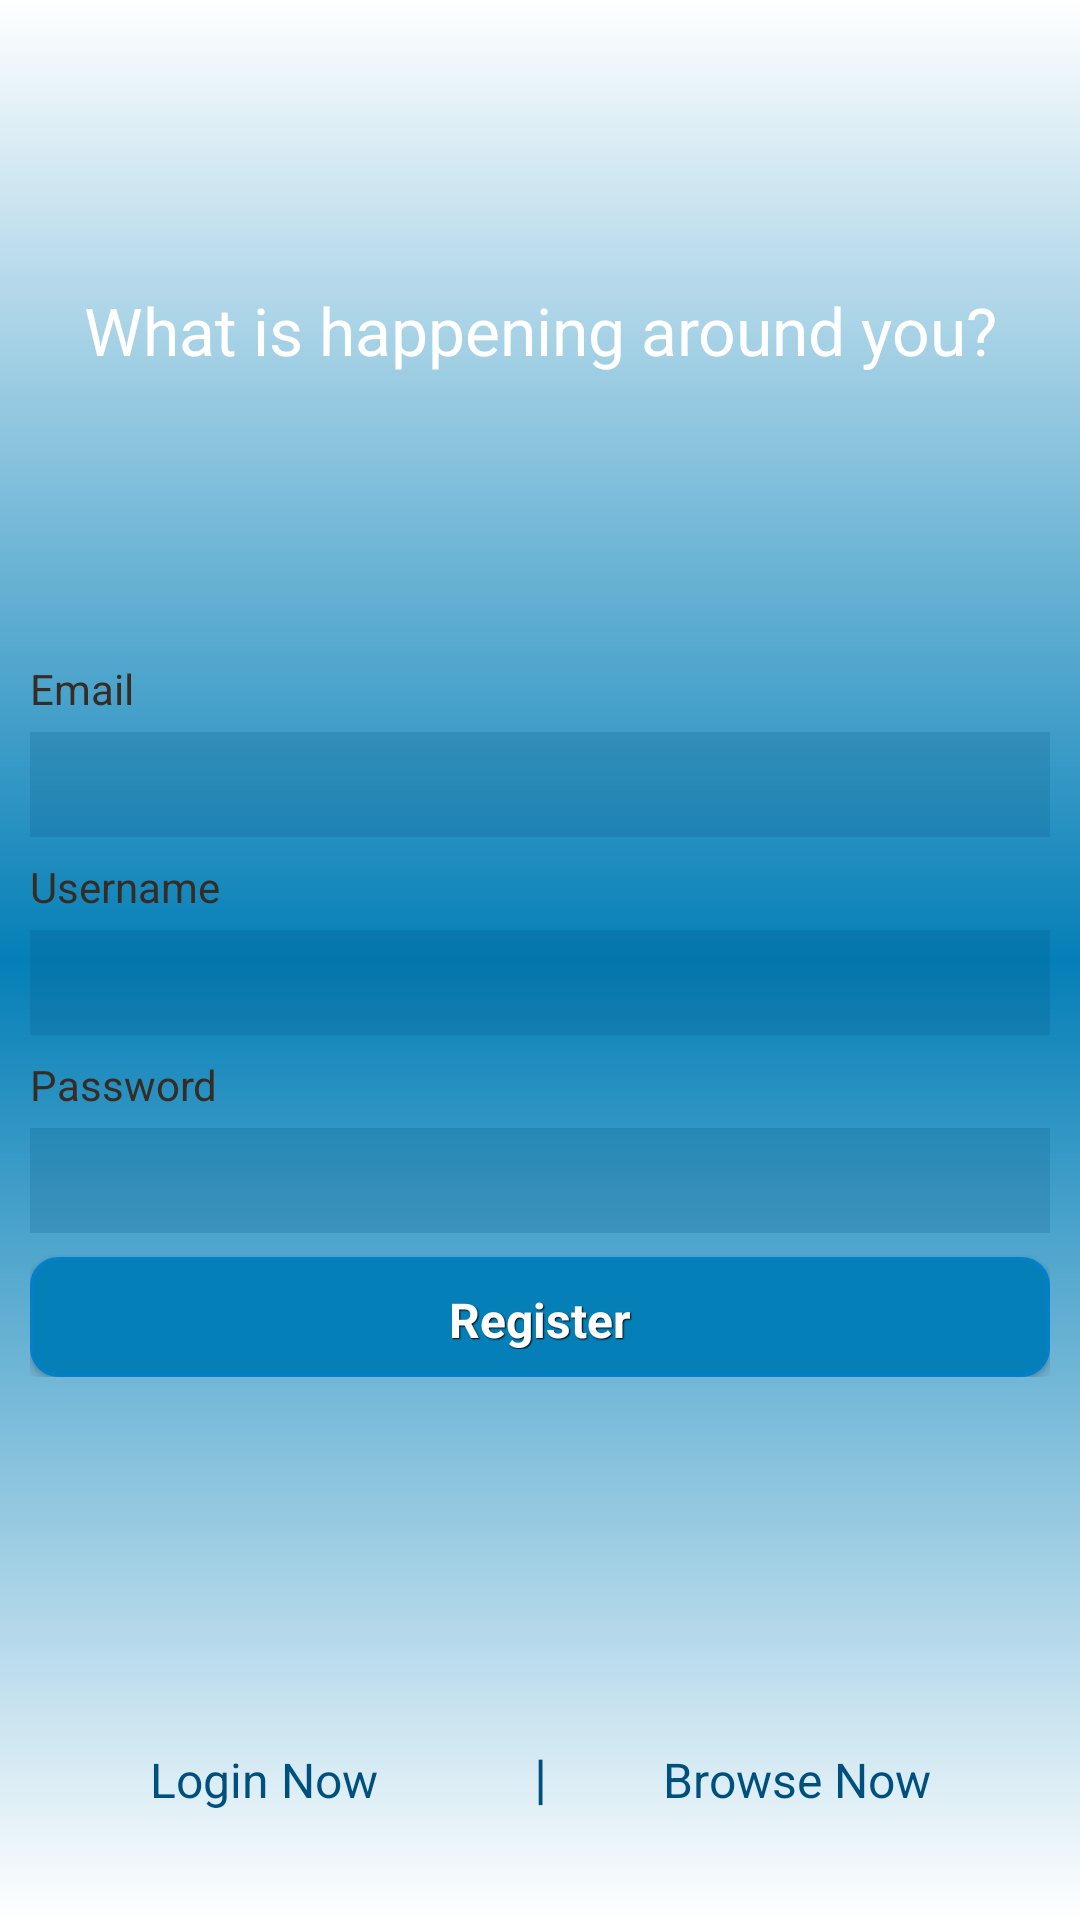

Write the Android layout XML for this screen, with the resource values it uses.
<!-- AndroidManifest.xml: application theme AppTheme -->
<!-- res/layout/activity_register.xml -->
<?xml version="1.0" encoding="utf-8"?>
<ScrollView
  xmlns:android="http://schemas.android.com/apk/res/android"
  android:layout_width="fill_parent"
  android:layout_height="fill_parent" 
  android:background="@drawable/bg_repeat"
  android:fillViewport="true">
  <RelativeLayout
        android:layout_width="fill_parent"
        android:layout_height="wrap_content"   
        android:background="@drawable/header_gradient" >
        
        <LinearLayout
            android:id="@+id/header"
            android:orientation="vertical"
            android:layout_width="fill_parent"
            android:layout_height="210dip"            
            android:gravity="center_vertical"
            android:paddingBottom="10dip"
            android:paddingTop="20dip" >
                               
                <TextView android:id="@+id/motto"
                	android:layout_width="fill_parent"
                	android:layout_height="wrap_content"
                	android:layout_marginTop="20dip"
                	android:layout_marginBottom="20dip"
                	android:text="@string/motto"
                	android:gravity="center"
                	android:textSize="22sp"
                	android:textColor="#ffffff" 
                	android:drawableTop="@drawable/logo" android:padding="10dp"
                	/>                
                
        </LinearLayout>
        
        
        <LinearLayout android:id="@+id/footer"
            	android:orientation="horizontal"
                android:layout_width="fill_parent"
                android:layout_height="80dip"
                android:gravity="center_horizontal"         
                android:layout_alignParentBottom="true">
            
          	<TextView android:id="@+id/loginnow"
                android:layout_width="100sp"
                android:layout_height="wrap_content"
                android:layout_marginTop="20dip"
                android:layout_marginBottom="20dip"
                android:text="@string/login_now"
                android:gravity="left"
                android:textSize="16sp"
                android:textColor="#00507d"/>
          	
          	
          	
          	<TextView android:id="@+id/separator"
                android:layout_width="60sp"
                android:layout_height="wrap_content"
                android:layout_marginTop="20dip"
                android:layout_marginBottom="20dip"
                android:text="@string/separator"
                android:gravity="center"               
                android:textSize="18sp"
                android:textColor="#00507d"/>
          	
          	
            
            
          	<TextView android:id="@+id/browsenow"
                android:layout_width="100sp"
                android:layout_height="wrap_content"
                android:layout_marginTop="20dip"
                android:layout_marginBottom="20dip"
                android:text="@string/browse_now"
                android:gravity="right"
                android:textSize="16sp"
                android:textColor="#00507d"/>
          	
 
        </LinearLayout>
        
 
        
        <LinearLayout          
          android:orientation="vertical"
          android:layout_width="match_parent"
          android:layout_height="wrap_content"
          android:padding="10dip"
          android:layout_below="@id/header">
          
          <TextView android:layout_width="fill_parent"
                android:layout_height="wrap_content"
                android:textColor="#372c24"
                android:text="@string/email"/>
          
          <EditText android:layout_width="fill_parent"
                android:layout_height="wrap_content"
                android:id="@+id/txtEmail"
                android:layout_marginTop="5dip"
                android:layout_marginBottom="7dip"
                android:background="#3300507d"
                android:textSize="26sp"
                android:inputType="textEmailAddress"
                android:singleLine="true"/>
          
          <TextView android:layout_width="fill_parent"
                android:layout_height="wrap_content"
                android:textColor="#372c24"
                android:text="@string/username"/>
          
          <EditText android:layout_width="fill_parent"
                android:layout_height="wrap_content"
                android:id="@+id/txtUsername"
                android:layout_marginTop="5dip"
                android:layout_marginBottom="7dip"
                android:background="#3300507d"
                android:textSize="26sp"
                android:inputType="text"
                android:singleLine="true"/>
          
          
          <TextView android:layout_width="fill_parent"
                android:layout_height="wrap_content"
                android:textColor="#372c24"
                android:text="@string/password"/>
          
          <EditText android:layout_width="fill_parent"
              	android:id="@+id/txtPassword"
                android:layout_height="wrap_content"
                android:layout_marginTop="5dip"
                android:singleLine="true"
                android:background="#3300507d"
                android:textSize="26sp"
                android:inputType="textPassword"
                />
          
          <Button android:id="@+id/btnRegister"
                android:layout_width="fill_parent"
                android:layout_height="40dp"             
                style="@style/btnStyleGenoa"
                android:layout_marginTop="8dip"
                android:textSize="16sp"
                android:text="@string/register"/> 
        </LinearLayout>
        
  </RelativeLayout>
</ScrollView>
<!-- resources referenced by this layout -->
<resources>
  <!-- drawable bg_repeat (drawable) -->
  <?xml version="1.0" encoding="utf-8"?>
  <bitmap xmlns:android="http://schemas.android.com/apk/res/android"
      android:src="@drawable/splash_bg"
      android:tileMode="disabled" />
  <!-- drawable header_gradient (drawable) -->
  <?xml version="1.0" encoding="utf-8"?>
  <shape xmlns:android="http://schemas.android.com/apk/res/android"
      android:layout_width="wrap_content" android:layout_height="match_parent" >
  
      <gradient
          android:startColor="#ffffff"
          android:centerColor="#047fb7"
          android:endColor="#ffffff"
          android:angle="270"/>
      <corners android:radius="0dp" />
  </shape>
  <string name="browse_now">Browse Now</string>
  <string name="email">Email</string>
  <string name="login_now">Login Now</string>
  <string name="motto">What is happening around you?</string>
  <string name="password">Password</string>
  <string name="register">Register</string>
  <string name="separator">|</string>
  <string name="username">Username</string>
  <style name="btnStyleGenoa" parent="@android:style/Widget.Button">
          <item name="android:textSize">15sp</item>
          <item name="android:textStyle">bold</item>
          <item name="android:textColor">#FFFFFF</item>
          <item name="android:gravity">center</item>
          <item name="android:shadowColor">#000000</item>
          <item name="android:shadowDx">1</item>
          <item name="android:shadowDy">1</item>
          <item name="android:shadowRadius">0.6</item>
          <item name="android:background">@drawable/button</item>
          <item name="android:padding">10dip</item>
      </style>
  <style name="AppTheme" parent="Theme.AppCompat">
          
      </style>
  <!-- drawable button (drawable) -->
  <?xml version="1.0" encoding="utf-8"?>
  <selector xmlns:android="http://schemas.android.com/apk/res/android" >
       <item android:state_pressed="true" >
           <shape android:shape="rectangle"  >
               <corners android:radius="3dip" />
               <stroke android:width="1dip" android:color="#20534e" />
               <gradient  android:angle="-90"  android:startColor="#062d30" android:endColor="#4c898e"  />           
           </shape>
       </item>
      <item android:state_focused="true">
           <shape android:shape="rectangle"  >
               <corners android:radius="3dip" />
               <stroke android:width="1dip" android:color="#00507d" />
               <solid  android:color="#00507d"/>      
           </shape>
       </item> 
      <item >
          <shape android:shape="rectangle"  >
               <corners android:radius="9dip" />
               <stroke android:width="1dip" android:color="#047fcc" />
               <gradient  android:angle="270"  android:startColor="#047fb7" android:endColor="#047fb7" />           
           </shape>
       </item>
  </selector>
</resources>
